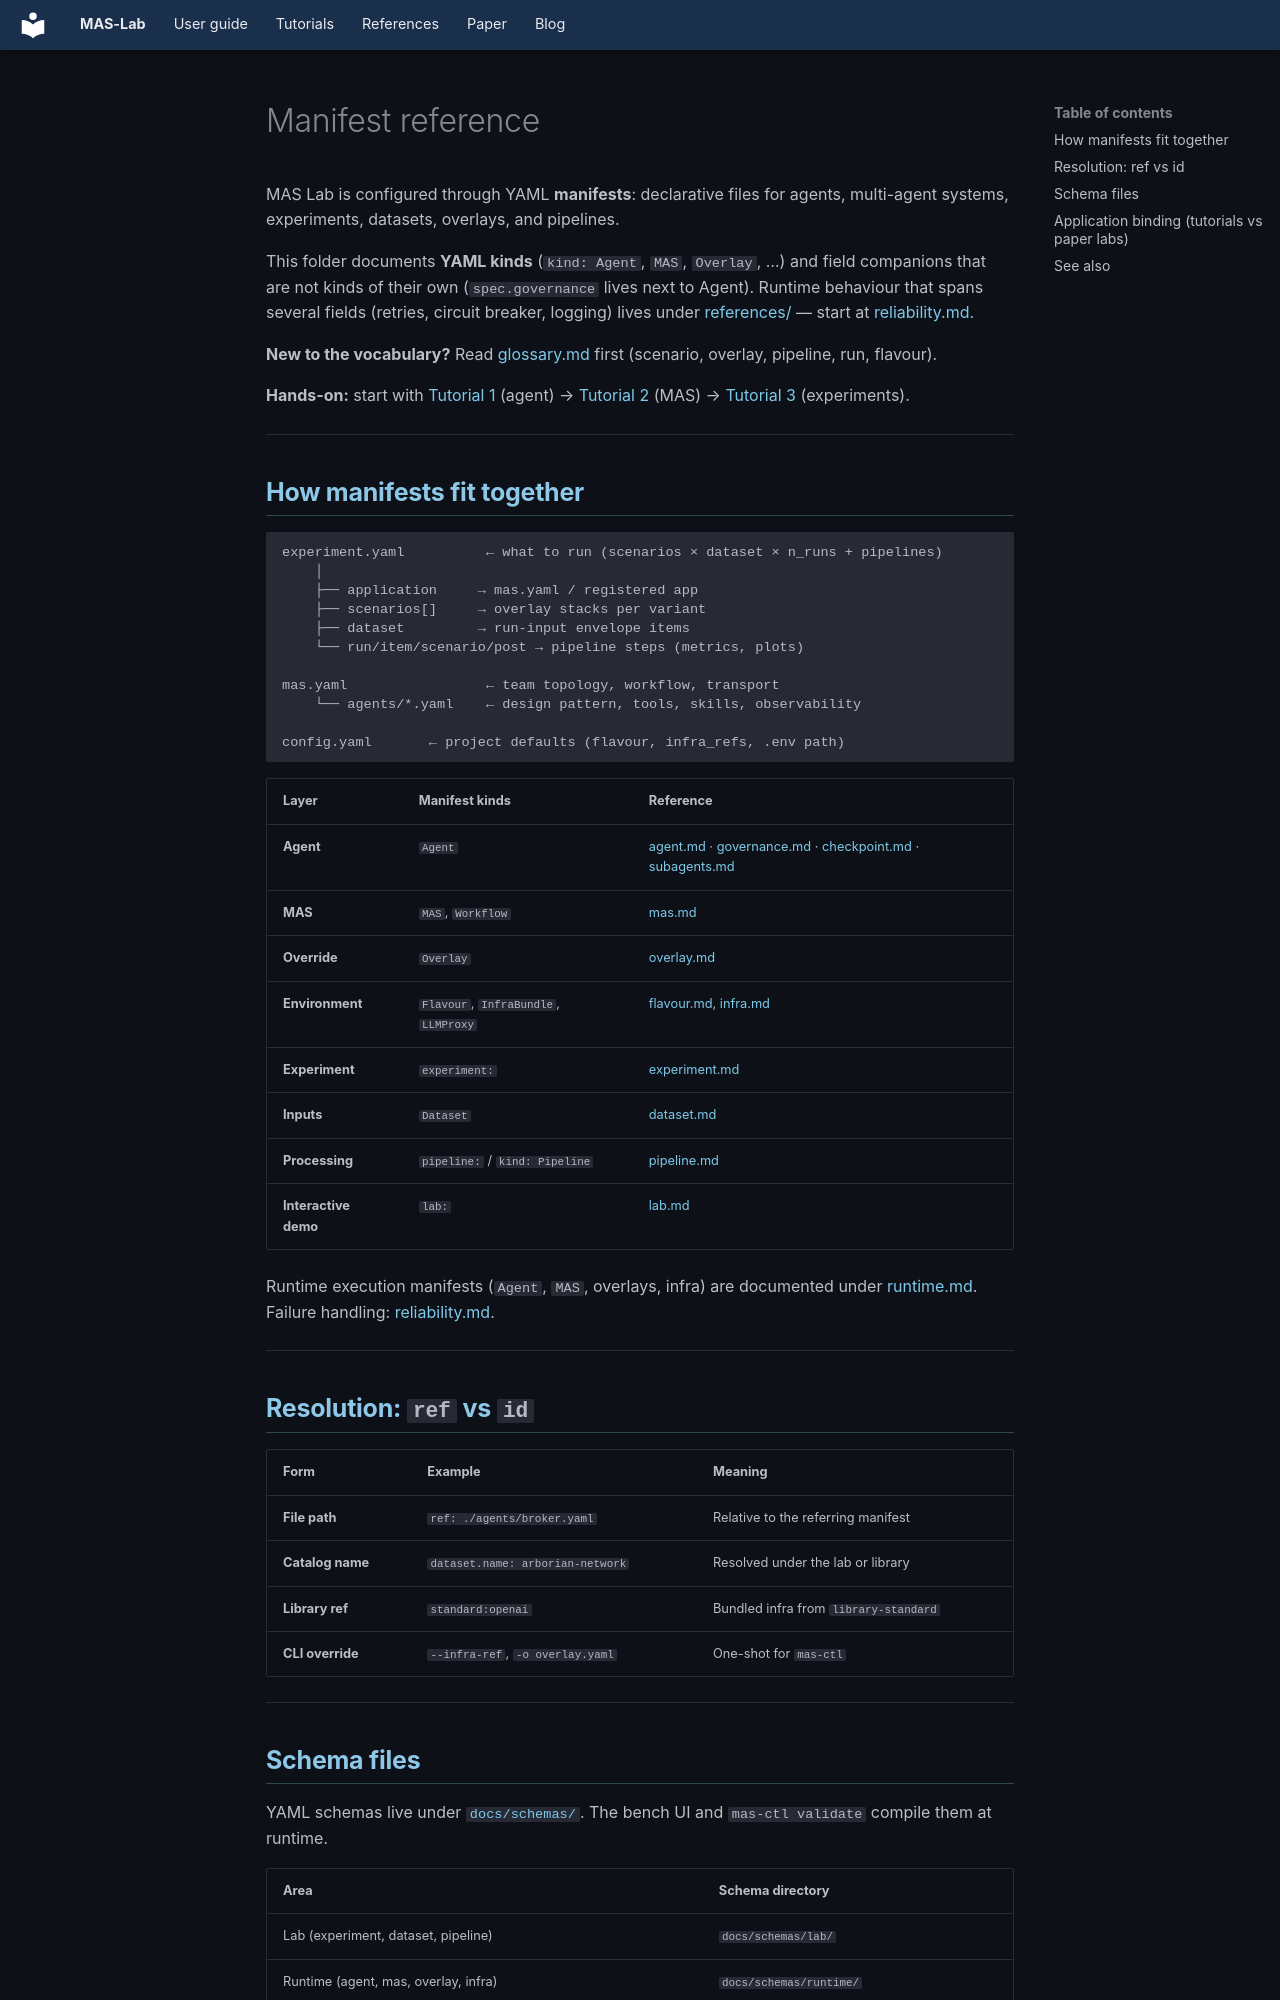

repository: outshift-open/mas-lab · page: manifests/index.html · generator: mkdocs

<!--
  Copyright (c) 2026 Cisco Systems, Inc. and its affiliates
  SPDX-License-Identifier: Apache-2.0
-->
# Manifest reference

MAS Lab is configured through YAML **manifests**: declarative files for agents,
multi-agent systems, experiments, datasets, overlays, and pipelines.

This folder documents **YAML kinds** (`kind: Agent`, `MAS`, `Overlay`, …) and
field companions that are not kinds of their own (`spec.governance` lives
next to Agent). Runtime behaviour that spans several fields (retries, circuit
breaker, logging) lives under [references/](../references/) —
start at [reliability.md](../references/reliability.md).

**New to the vocabulary?** Read [glossary.md](../glossary.md) first (scenario,
overlay, pipeline, run, flavour).

**Hands-on:** start with [Tutorial 1](../tutorials/01-building-an-agent/README.md)
(agent) → [Tutorial 2](../tutorials/02-creating-a-mas/README.md) (MAS) →
[Tutorial 3](../tutorials/03-experiments-and-analysis/README.md) (experiments).

---

## How manifests fit together

```text
experiment.yaml          ← what to run (scenarios × dataset × n_runs + pipelines)
    │
    ├── application     → mas.yaml / registered app
    ├── scenarios[]     → overlay stacks per variant
    ├── dataset         → run-input envelope items
    └── run/item/scenario/post → pipeline steps (metrics, plots)

mas.yaml                 ← team topology, workflow, transport
    └── agents/*.yaml    ← design pattern, tools, skills, observability

config.yaml       ← project defaults (flavour, infra_refs, .env path)
```

| Layer | Manifest kinds | Reference |
|-------|----------------|-----------|
| **Agent** | `Agent` | [agent.md](agent.md) · [governance.md](governance.md) · [checkpoint.md](checkpoint.md) · [subagents.md](subagents.md) |
| **MAS** | `MAS`, `Workflow` | [mas.md](mas.md) |
| **Override** | `Overlay` | [overlay.md](overlay.md) |
| **Environment** | `Flavour`, `InfraBundle`, `LLMProxy` | [flavour.md](flavour.md), [infra.md](infra.md) |
| **Experiment** | `experiment:` | [experiment.md](experiment.md) |
| **Inputs** | `Dataset` | [dataset.md](dataset.md) |
| **Processing** | `pipeline:` / `kind: Pipeline` | [pipeline.md](pipeline.md) |
| **Interactive demo** | `lab:` | [lab.md](lab.md) |

Runtime execution manifests (`Agent`, `MAS`, overlays, infra) are documented under
[runtime.md](runtime.md). Failure handling:
[reliability.md](../references/reliability.md).

---

## Resolution: `ref` vs `id`

| Form | Example | Meaning |
|------|---------|---------|
| **File path** | `ref: ./agents/broker.yaml` | Relative to the referring manifest |
| **Catalog name** | `dataset.name: arborian-network` | Resolved under the lab or library |
| **Library ref** | `standard:openai` | Bundled infra from `library-standard` |
| **CLI override** | `--infra-ref`, `-o overlay.yaml` | One-shot for `mas-ctl` |

---
